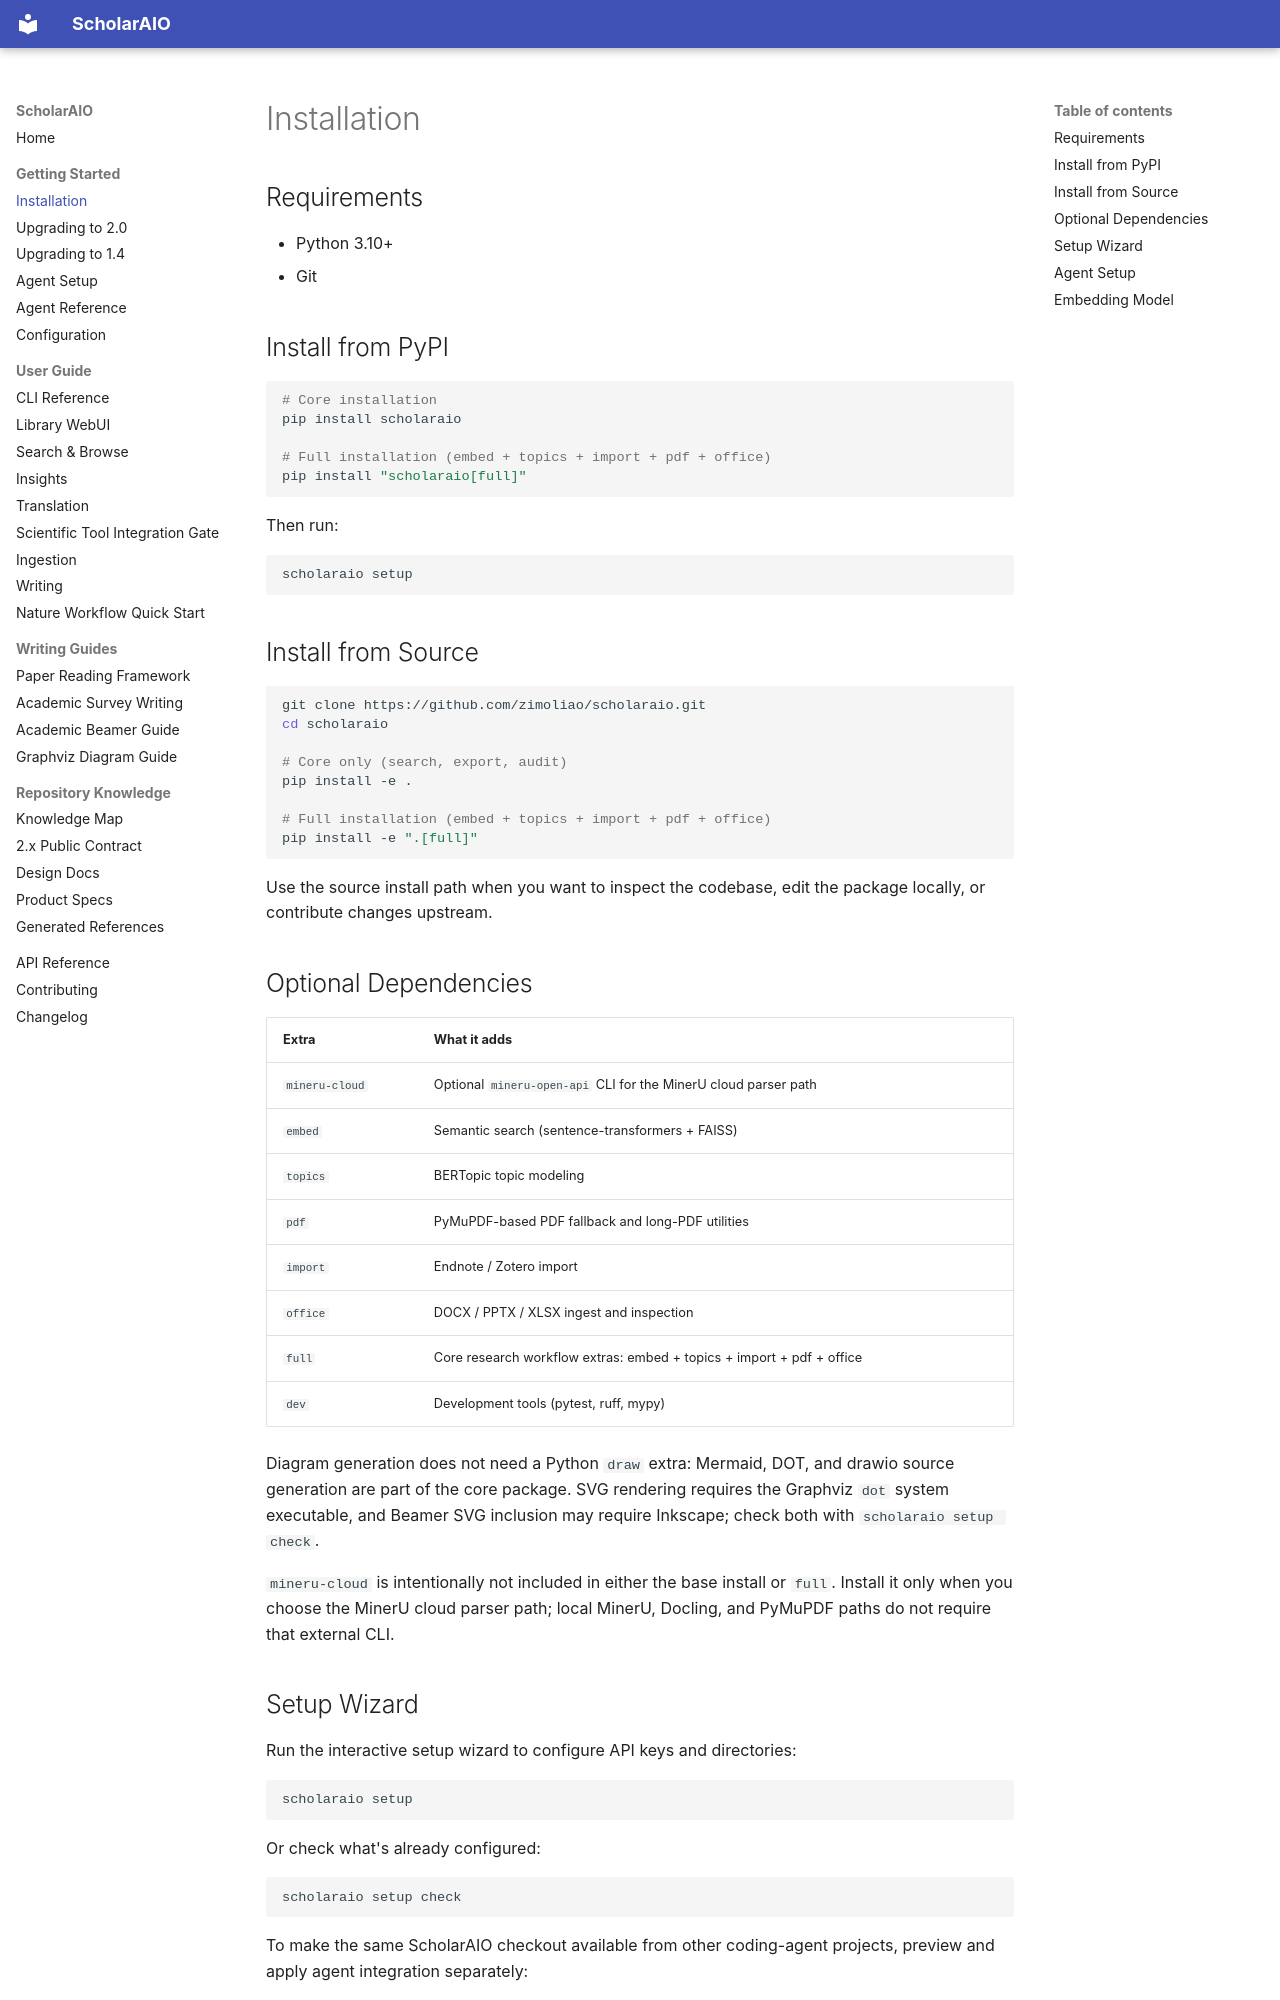

repository: ZimoLiao/scholaraio · page: getting-started/installation/index.html · generator: mkdocs

# Installation

## Requirements

- Python 3.10+
- Git

## Install from PyPI

```bash
# Core installation
pip install scholaraio

# Full installation (embed + topics + import + pdf + office)
pip install "scholaraio[full]"
```

Then run:

```bash
scholaraio setup
```

## Install from Source

```bash
git clone https://github.com/zimoliao/scholaraio.git
cd scholaraio

# Core only (search, export, audit)
pip install -e .

# Full installation (embed + topics + import + pdf + office)
pip install -e ".[full]"
```

Use the source install path when you want to inspect the codebase, edit the package locally, or contribute changes upstream.

## Optional Dependencies

| Extra | What it adds |
|-------|-------------|
| `mineru-cloud` | Optional `mineru-open-api` CLI for the MinerU cloud parser path |
| `embed` | Semantic search (sentence-transformers + FAISS) |
| `topics` | BERTopic topic modeling |
| `pdf` | PyMuPDF-based PDF fallback and long-PDF utilities |
| `import` | Endnote / Zotero import |
| `office` | DOCX / PPTX / XLSX ingest and inspection |
| `full` | Core research workflow extras: embed + topics + import + pdf + office |
| `dev` | Development tools (pytest, ruff, mypy) |

Diagram generation does not need a Python `draw` extra: Mermaid, DOT, and
drawio source generation are part of the core package. SVG rendering requires
the Graphviz `dot` system executable, and Beamer SVG inclusion may require
Inkscape; check both with `scholaraio setup check`.

`mineru-cloud` is intentionally not included in either the base install or
`full`. Install it only when you choose the MinerU cloud parser path; local
MinerU, Docling, and PyMuPDF paths do not require that external CLI.
